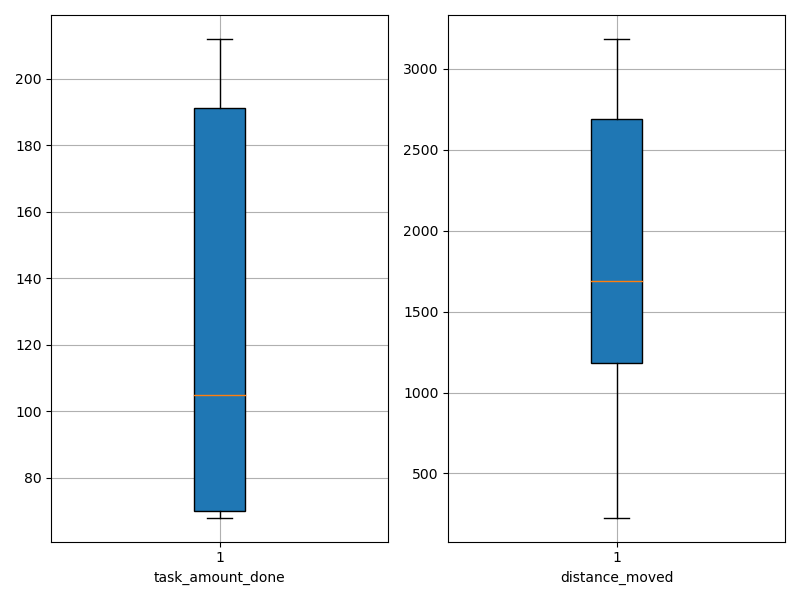

Data behind this chart, as committed beside it:
agent_id, task_amount_done, distance_moved
0, 71.0, 1130
1, 141.0, 1748
2, 140.0, 2419
3, 139.0, 3184
4, 70.0, 600
5, 71.0, 1072
6, 71.0, 227.1
7, 68.0, 1521
8, 209.0, 2710
9, 70.0, 1681
10, 70.0, 674.4
11, 71.0, 1643
12, 71.0, 1179
13, 70.0, 1429
14, 141.0, 1749
15, 70.0, 1517
16, 139.0, 1694
17, 208.0, 3112
18, 69.0, 420.1
19, 140.0, 1800
20, 212.0, 3026
21, 210.0, 2638
22, 140.0, 1618
23, 209.0, 2908
24, 71.0, 1717
25, 210.0, 2921
26, 209.0, 3123
27, 69.0, 752.9
28, 211.0, 2981
29, 70.0, 1181
